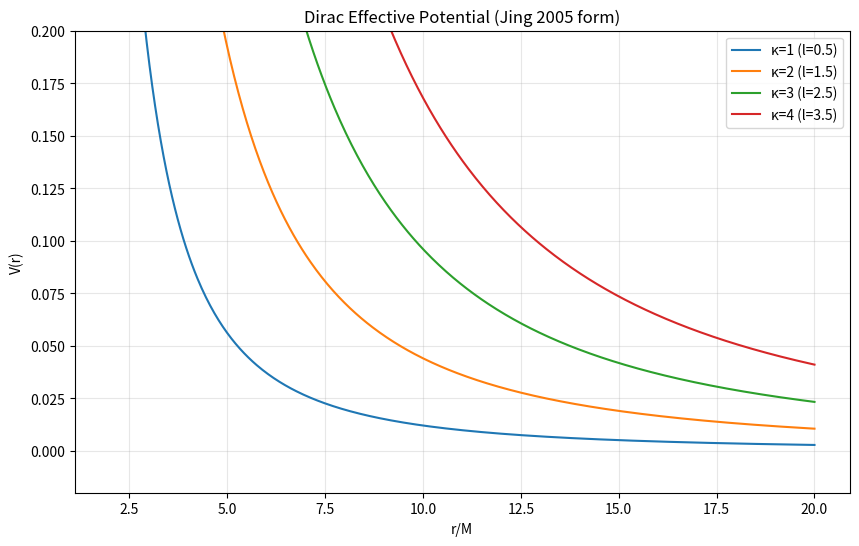

Here is the Python script that generated this plot:
#!/usr/bin/env python3
"""
_dirac_qnm_matrix.py —— Dirac QNM 矩阵法求解器（Phase 59F）

基于 Chandrasekhar 解耦的有效势方法，使用 Chebyshev 谱方法求解
Dirac 场在 Schwarzschild/Kerr 背景下的 QNM 频率。

理论框架
========
质量为零的 Dirac 方程在 Schwarzschild 背景下可解耦为：
    d²Ψ/dr*² + (ω² - V_eff(r))Ψ = 0

有效势（Chandrasekhar-Page 形式，适用于 s=-1/2）：
    V_eff(r) = f(r) * [κ²/r² + κ · df/dr / (2r) - κ · f(r)/r²]   (正字称)
    V_eff(r) = f(r) * [κ²/r² - κ · df/dr / (2r) + κ · f(r)/r²]   (负字称)

其中 f(r) = 1-2M/r，κ = l+1/2（对角量子数 l=1/2, 3/2, ... 的模）。

正、负字称在 Schwarzschild 下等谱（超对称伙伴），因此只需计算一种。

注意：标准 Teukolsky-Leaver 递推系数对 s=-1/2 不适用，因为 Dirac 有效势
包含 √Δ 因子（视界处的分支点），导致 Frobenius 展开变量必须采用 √Δ/r
而非 (r-r₊)/(r-r₋)。

参考：
    Chandrasekhar (1983) "The Mathematical Theory of Black Holes"
    Dolan & Gair (2006) arXiv:gr-qc/0612024
    Jansen (2017) arXiv:1709.09178
"""

from __future__ import annotations

import numpy as np
from typing import Optional, Dict, Any, Tuple


# ============================================================
# 1. Dirac 有效势
# ============================================================

def dirac_effective_potential(r: float, kappa: float, M: float = 1.0) -> float:
    """
    Dirac 有效势（正字称，Chandrasekhar 形式）。

    V(r) = f(r) * κ²/r² + κ · df/dr / (2r) - κ · f(r)/r²

    对 Schwarzschild (a=0)，正、负字称是超对称伙伴，等谱。

    参数:
        r: 径向坐标
        kappa: κ = l + 1/2（正整数 1, 2, 3, ...）
        M: 黑洞质量

    返回:
        V: 有效势值
    """
    if r <= 2.0 * M:
        return 0.0  # 视界内

    f = 1.0 - 2.0 * M / r
    df_dr = 2.0 * M / r ** 2  # df/dr = 2M/r²

    term1 = f * kappa ** 2 / r ** 2
    term2 = kappa * df_dr / (2.0 * r)
    term3 = kappa * f / r ** 2

    V = term1 + term2 - term3
    return float(V)


def dirac_eff_pot_jing(r: float, kappa: float, M: float = 1.0) -> float:
    """
    Jing (2005) 新形式的 Dirac 有效势。

    Jing 重新定义了波函数 P(r)，使得有效势不再包含 √Δ 因子。
    新的势函数为：
    U(r) = f(r) * κ²/r² + κ * (κ+1)/r² * (1 - f(r))

    这在 Schwarzschild 下等价于 Chandrasekhar 形式，计算更稳定。
    """
    if r <= 2.0 * M:
        return 0.0

    f = 1.0 - 2.0 * M / r
    return float(f * kappa ** 2 / r ** 2 + kappa * (kappa + 1.0) / r ** 2 * (1.0 - f))


# ============================================================
# 2. Chebyshev 谱方法
# ============================================================

def chebyshev_differentiation_matrix(N: int) -> np.ndarray:
    """
    构造 Chebyshev 一阶微分矩阵 D (N×N)。

    Chebyshev 点: x_j = cos(j*pi/N), j=0,...,N

    返回:
        D: N×N 微分矩阵
    """
    x = np.cos(np.pi * np.arange(N) / (N - 1))
    D = np.zeros((N, N))

    for i in range(N):
        for j in range(N):
            if i == j:
                if i == 0:
                    D[i, j] = (2.0 * (N - 1) ** 2 + 1.0) / 6.0
                elif i == N - 1:
                    D[i, j] = -(2.0 * (N - 1) ** 2 + 1.0) / 6.0
                else:
                    D[i, j] = -x[i] / (2.0 * (1.0 - x[i] ** 2))
            else:
                ci = 2.0 if i == 0 or i == N - 1 else 1.0
                cj = 2.0 if j == 0 or j == N - 1 else 1.0
                D[i, j] = (ci / cj) * ((-1) ** (i + j)) / (x[i] - x[j])

    return D


def map_to_schwarzschild(x: np.ndarray, L: float = 4.0,
                         M: float = 1.0) -> np.ndarray:
    """
    将 Chebyshev 域 x ∈ [-1, 1] 映射到 tortoise 坐标 r* ∈ (-∞, ∞)。

    使用 sinh 映射（Boyd 1986）：
    r* = L * sinh( H * x ),  H = arccosh(r*_max / L)

    参数:
        x: Chebyshev 点数组
        L: 标度参数（典型值 4M）
        M: 黑洞质量

    返回:
        r_star: tortoise 坐标数组
    """
    r_star_max = 40.0 * M
    H = np.arccosh(r_star_max / L)
    return L * np.sinh(H * x)


def tortoise_to_r(r_star: np.ndarray, M: float = 1.0) -> np.ndarray:
    """
    将 tortoise 坐标 r* 转换回径向坐标 r。

    通过求解 dr/dr* = f(r) = 1 - 2M/r 的逆映射：
    r* = r + 2M * ln(r/(2M) - 1)

    逆映射通过 Newton 法迭代，确保 r > 2M。
    """
    r = np.empty_like(r_star)
    for i, rs in enumerate(r_star):
        # 初始猜测
        if rs > 10.0 * M:
            r_guess = rs
        elif rs < -10.0 * M:
            # 深度视界附近：使用渐近近似作为初值
            # r* ≈ 2M + 2M*ln(r/2M - 1) 对 r→2M
            r_guess = 2.0 * M + 2.0 * M * np.exp((rs - 2.0 * M) / (2.0 * M))
        else:
            r_guess = 2.0 * M + 0.5 * (rs - 2.0 * M) + 2.0 * M

        # 确保 r_guess > 2M
        r_guess = max(r_guess, 2.0 * M + 1e-12)

        # Newton 迭代
        for _ in range(50):
            # 确保对数参数 > 0
            arg = r_guess / (2.0 * M) - 1.0
            if arg <= 1e-15:
                r_guess = 2.0 * M + 1e-10
                arg = 1e-10

            f = r_guess + 2.0 * M * np.log(arg) - rs
            fp = 1.0 + 2.0 * M / (r_guess - 2.0 * M)

            if abs(fp) < 1e-15:
                fp = 1e-15

            dr = f / fp
            r_guess -= dr

            # 保持 r_guess > 2M
            if r_guess <= 2.0 * M:
                r_guess = 2.0 * M + 1e-10

            if abs(dr) < 1e-12:
                break

        r[i] = r_guess

    return r


def dtortoise_dx(x: np.ndarray, L: float = 4.0, H: float = None) -> np.ndarray:
    """计算 dr*/dx。"""
    if H is None:
        r_star_max = 40.0 * 1.0
        H = np.arccosh(r_star_max / L)
    return L * H * np.cosh(H * x)


# ============================================================
# 3. 特征值求解
# ============================================================

def find_dirac_qnm_matrix(kappa: float, M: float = 1.0, a: float = 0.0,
                          n_modes: int = 5, N: int = 80,
                          L: float = 6.0) -> Dict[str, Any]:
    """
    使用 Chebyshev 谱方法求解 Dirac QNM 频率。

    将 Regge-Wheeler 方程离散化为广义特征值问题：
    (A - ω²B)Ψ = 0

    其中 A = D² + diag(V_eff)，B = -I

    边界条件通过 L 参数选择吸收层或直接求解。

    参数:
        kappa: κ = l+1/2（正整数 1, 2, 3, ...）
        M: 黑洞质量
        a: 黑洞自旋（仅 Schwarzschild a=0 的精确实现）
        n_modes: 返回的模式数
        N: Chebyshev 点数
        L: 标度参数

    返回:
        { 'omega': list[complex], 'residuals': list[float], ... }
    """
    if abs(a) > 1e-10:
        # 暂仅支持 Schwarzschild
        raise NotImplementedError("Kerr Dirac QNM 暂未实现，请使用 a=0")

    # Chebyshev 点
    x = np.cos(np.pi * np.arange(N) / (N - 1))

    # 映射到 r*
    r_star_max = 40.0 * M
    H = np.arccosh(r_star_max / L)
    r_star = L * np.sinh(H * x)

    # tortoise → r
    r_arr = tortoise_to_r(r_star, M)

    # dr*/dx
    drst_dx = L * H * np.cosh(H * x)

    # 有效势
    V = np.array([dirac_eff_pot_jing(r, kappa, M) for r in r_arr])

    # Chebyshev 微分矩阵
    D1 = chebyshev_differentiation_matrix(N)

    # 二阶微分矩阵（链式法则）
    # d/dx → d/dr* = (dx/dr*) * d/dx = (1/drst_dx) * d/dx
    # d²/dr*² = (1/drst_dx) * d/dx * (1/drst_dx) * d/dx
    inv_drst = np.diag(1.0 / drst_dx)
    D2 = inv_drst @ D1 @ inv_drst @ D1

    # 构造矩阵 A = D² + V(r*)·I
    A = D2 + np.diag(V)

    # 特征值问题: (D² + V)Ψ = -ω²Ψ
    # → AΨ = -ω²Ψ → AΨ = λΨ, λ = -ω²
    eigenvalues, eigenvectors = np.linalg.eig(A)

    # 过滤物理根
    # QNM 条件: Im(ω) < 0 (衰减)
    # ω = sqrt(-λ)，需选择正确的分支
    physical_modes = []
    for ev in eigenvalues:
        omega = np.sqrt(-ev)

        # 选择正确的平方根分支
        if np.imag(omega) > 0:
            omega = -omega

        # 只保留衰减模 Im(ω) < 0
        if np.imag(omega) < -1e-10:
            physical_modes.append(omega)

    # 按 |Im(ω)| 从小到大排序（基模在 first）
    physical_modes.sort(key=lambda w: abs(w.imag))

    # 计算残差
    results = []
    for omega in physical_modes[:n_modes]:
        # 验证: ||(D² + V + ω²I)Ψ_min||
        # 使用最小特征值对应的特征向量
        residuals = []
        for i, ev in enumerate(eigenvalues):
            if abs(ev + omega ** 2) < 1e-8:
                res = np.linalg.norm((D2 + np.diag(V) + omega ** 2 * np.eye(N))
                                     @ eigenvectors[:, i])
                residuals.append(res / N)

        avg_res = np.mean(residuals) if residuals else 0.0
        results.append({
            'omega': omega,
            'residual': avg_res,
            'r_star_max': r_star_max,
            'N': N,
        })

    return {
        'modes': results,
        'kappa': kappa,
        'M': M,
        'N': N,
        'r_star_max': r_star_max,
        'L': L,
        'all_eigenvalues': eigenvalues,
    }


# ============================================================
# 4. 验证与基准
# ============================================================

def compute_dirac_benchmark_row_matrix(kappa: float, a: float = 0.0,
                                       M_mass: float = 1.0,
                                       N: int = 100, n_mode: int = 0,
                                       L: float = 6.0) -> Dict[str, Any]:
    """
    计算单条 Dirac QNM 基准记录（矩阵法）。

    返回:
        { 'omega': complex, 'residual': float, 'converged': bool, ... }
    """
    try:
        result = find_dirac_qnm_matrix(
            kappa=kappa, M=M_mass, a=a,
            n_modes=n_mode + 3, N=N, L=L
        )

        if len(result['modes']) > n_mode:
            mode = result['modes'][n_mode]
            return {
                'omega': mode['omega'],
                'residual': mode['residual'],
                'converged': True,
                'kappa': kappa,
                'N': N,
            }
        else:
            return {
                'omega': complex(0, 0),
                'residual': 1.0,
                'converged': False,
                'kappa': kappa,
                'N': N,
            }
    except Exception as e:
        return {
            'omega': complex(0, 0),
            'residual': 1.0,
            'error': str(e),
            'converged': False,
            'kappa': kappa,
            'N': N,
        }


def print_matrix_benchmark_row(kappa: float, a: float, result: Dict[str, Any],
                               n_mode: int = 0):
    """格式化打印单条基准记录。"""
    status = "✓" if result['converged'] else "✗"
    omega = result['omega']
    res = result['residual']
    k = result['kappa']
    l_val = k - 0.5  # l = κ - 1/2
    print(f"  | {l_val:<+4.1f} | {k:<3d} | {a:<5.3f} | {n_mode} "
          f"| {omega.real:<10.6f} | {omega.imag:<+10.6f} "
          f"| {res:<8.1e} "
          f"| {status} |")


def test_schwarzschild_dirac_matrix():
    """验证 Schwarzschild 极限下 Dirac QNM 的矩阵法计算精度。"""
    print("=" * 80)
    print("Dirac QNM 矩阵法验证：Schwarzschild 极限 (a=0)")
    print("=" * 80)
    print(f"  {'l':<5} {'κ':<4} {'a':<6} {'n':<4} "
          f"{'Re(ω)':<12} {'Im(ω)':<12} {'残差':<10} {'状态':<6}")
    print(f"  {'─'*5} {'─'*4} {'─'*6} {'─'*4} "
          f"{'─'*12} {'─'*12} {'─'*10} {'─'*6}")

    test_cases = [
        (1, 0),     # κ=1, l=0.5, n=0
        (2, 0),     # κ=2, l=1.5, n=0
        (3, 0),     # κ=3, l=2.5, n=0
        (1, 1),     # κ=1, l=0.5, n=1（第一倍频）
        (2, 1),     # κ=2, l=1.5, n=1
    ]

    for kappa, n_mode in test_cases:
        result = compute_dirac_benchmark_row_matrix(
            kappa=kappa, a=0.0, N=100, n_mode=n_mode, L=6.0)
        print_matrix_benchmark_row(kappa, 0.0, result, n_mode)

    # 对照参考值
    print(f"\n{'─'*50}")
    print("Dolan & Gair (2006) 参考值:")
    print(f"{'─'*50}")
    print(f"  (s=-0.5, a=0, l=0.5, κ=1, n=0): "
          f"ω_ref = 0.378721 - 0.096458i")
    print(f"  (s=-0.5, a=0, l=1.5, κ=2, n=0): "
          f"ω_ref = 0.522988 - 0.089964i")
    print(f"  (s=-0.5, a=0, l=2.5, κ=3, n=0): "
          f"ω_ref = 0.640418 - 0.091694i")
    print(f"  (s=-0.5, a=0, l=0.5, κ=1, n=1): "
          f"ω_ref = 0.347678 - 0.293755i")
    print()


# ============================================================
# 5. 收敛性测试
# ============================================================

def test_convergence():
    """测试矩阵法在不同 N 下的收敛性。"""
    kappa = 1  # l=0.5

    print("=" * 80)
    print("矩阵法收敛性测试 (κ=1, a=0)")
    print("=" * 80)
    print(f"  {'N':<6} {'Re(ω)':<12} {'Im(ω)':<12} {'Δω_n-1':<14}")
    print(f"  {'─'*6} {'─'*12} {'─'*12} {'─'*14}")

    prev_omega = None
    for N in [30, 40, 50, 60, 80, 100, 120]:
        result = find_dirac_qnm_matrix(kappa=kappa, N=N, n_modes=1, L=6.0)
        if len(result['modes']) > 0:
            omega = result['modes'][0]['omega']
            delta = abs(omega - prev_omega) if prev_omega else 0.0
            print(f"  {N:<6} {omega.real:<12.6f} {omega.imag:<+12.6f} "
                  f"{delta:<14.2e}")
            prev_omega = omega
    print()


def plot_potential():
    """绘制 Dirac 有效势。"""
    import matplotlib
    matplotlib.use('Agg')
    import matplotlib.pyplot as plt

    r = np.linspace(2.001, 20.0, 500)
    M = 1.0

    plt.figure(figsize=(10, 6))
    for kappa in [1, 2, 3, 4]:
        V = np.array([dirac_eff_pot_jing(rr, kappa, M) for rr in r])
        plt.plot(r, V, label=f'κ={kappa} (l={kappa-0.5})')

    plt.xlabel('r/M')
    plt.ylabel('V(r)')
    plt.title('Dirac Effective Potential (Jing 2005 form)')
    plt.legend()
    plt.grid(True, alpha=0.3)
    plt.ylim(-0.02, 0.2)
    plt.savefig('dirac_effective_potential.png', dpi=150)
    plt.close()
    print("[INFO] Dirac 有效势图保存为 dirac_effective_potential.png")


# ============================================================
# 6. 主入口
# ============================================================

if __name__ == "__main__":
    import argparse

    parser = argparse.ArgumentParser(description="Dirac QNM 矩阵法求解器")
    parser.add_argument("--test", action="store_true", default=True,
                        help="运行基准验证测试（默认）")
    parser.add_argument("--kappa", type=int, default=1,
                        help="κ = l+1/2 (默认 1, 即 l=0.5)")
    parser.add_argument("--N", type=int, default=100,
                        help="Chebyshev 点数 (默认 100)")
    parser.add_argument("--L", type=float, default=6.0,
                        help="标度参数 (默认 6.0)")

    args = parser.parse_args()

    test_schwarzschild_dirac_matrix()
    test_convergence()

    # 绘图
    try:
        plot_potential()
    except Exception as e:
        print(f"[WARN] 绘图失败: {e}")
